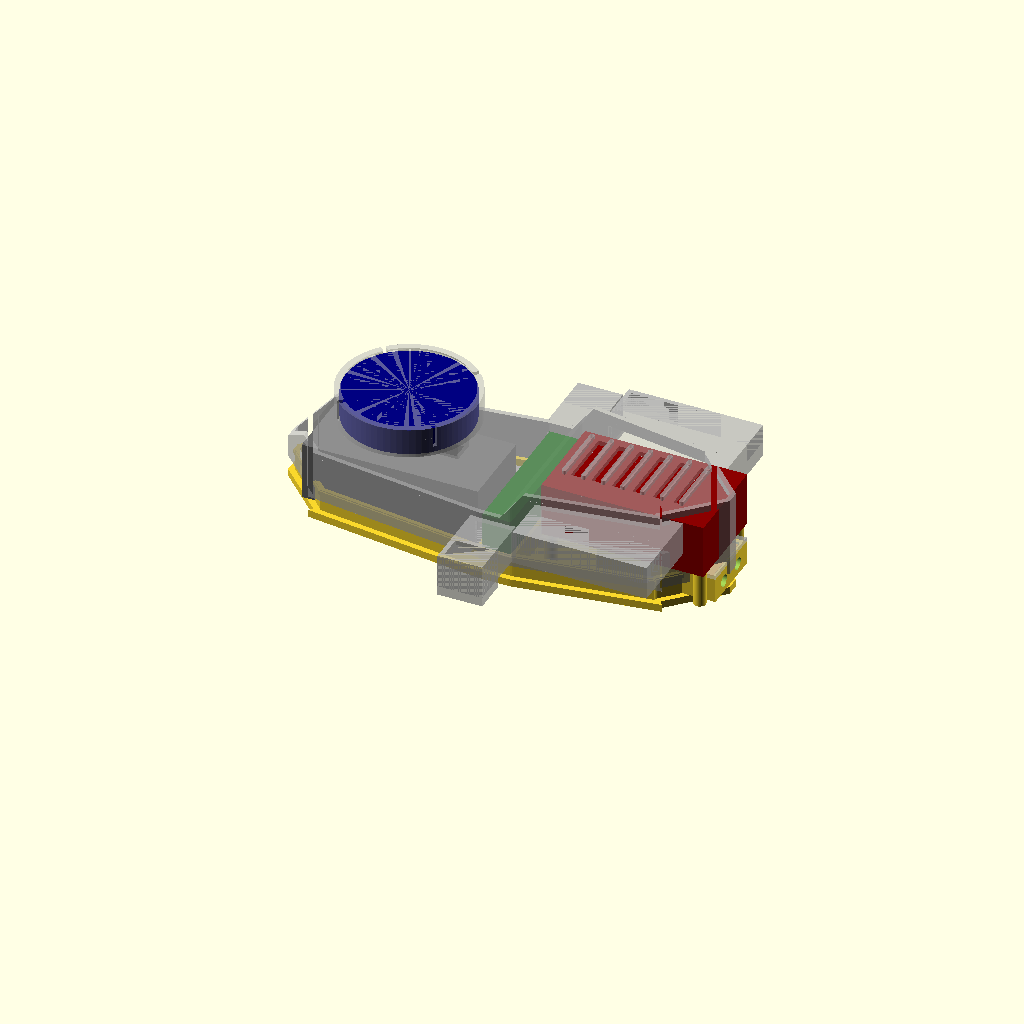
Cell 1: rendered with the file's own defaults.
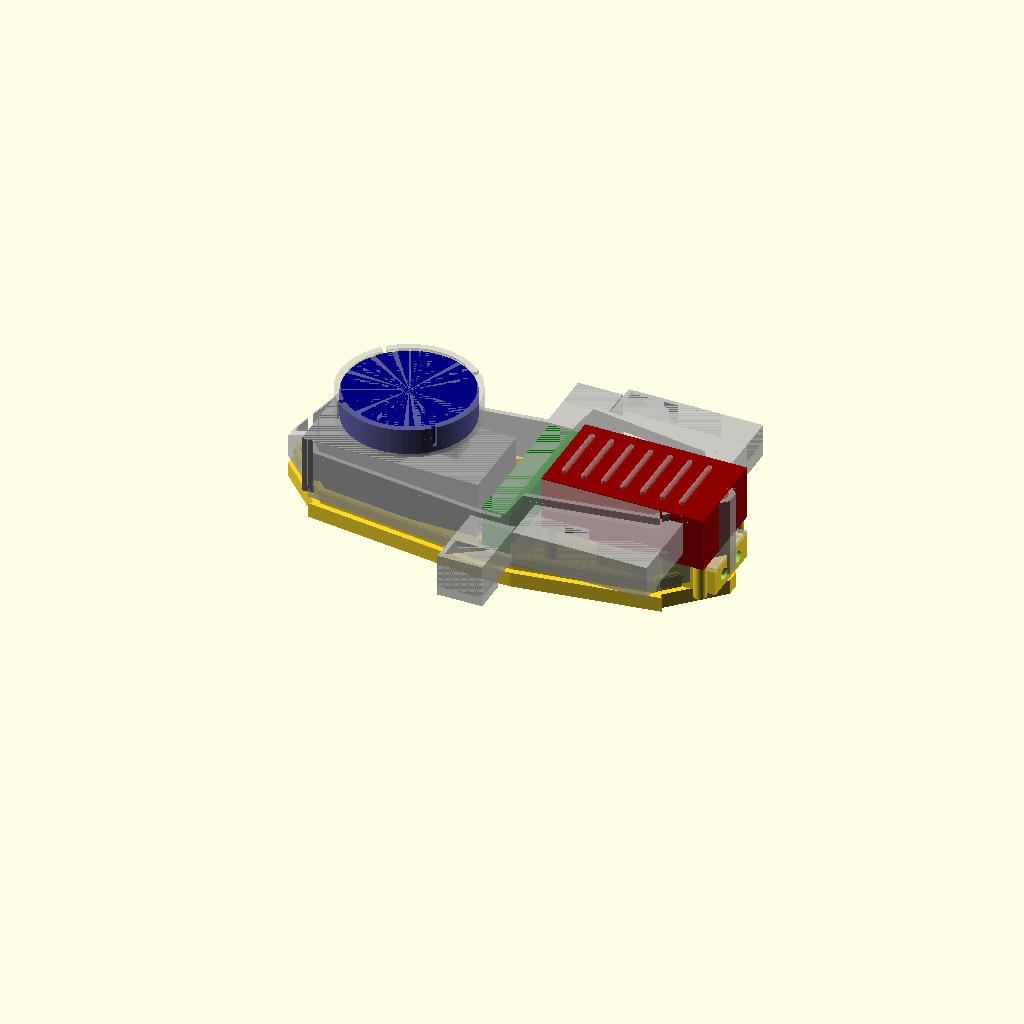
Cell 2 — base_t set to 8, the other parameters unchanged.
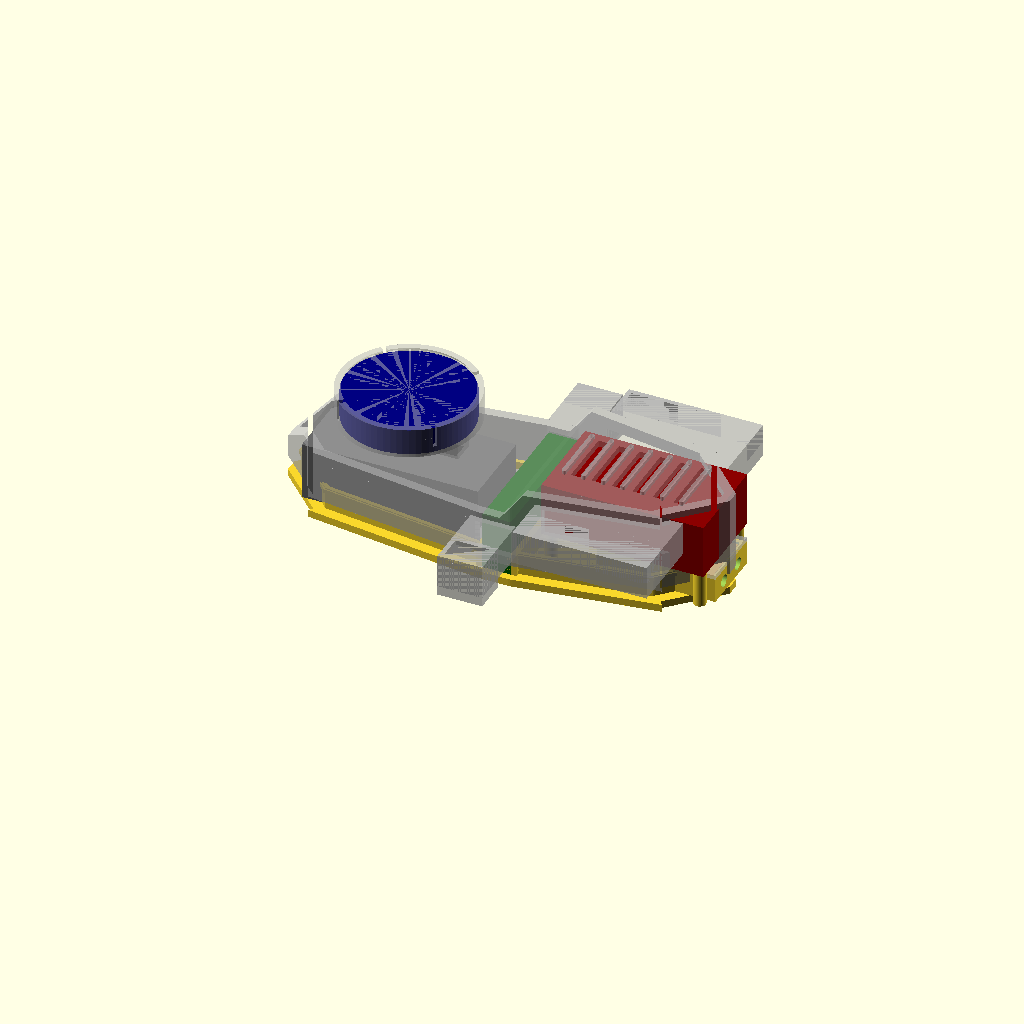
Cell 3 — wall set to 5.2, the other parameters unchanged.
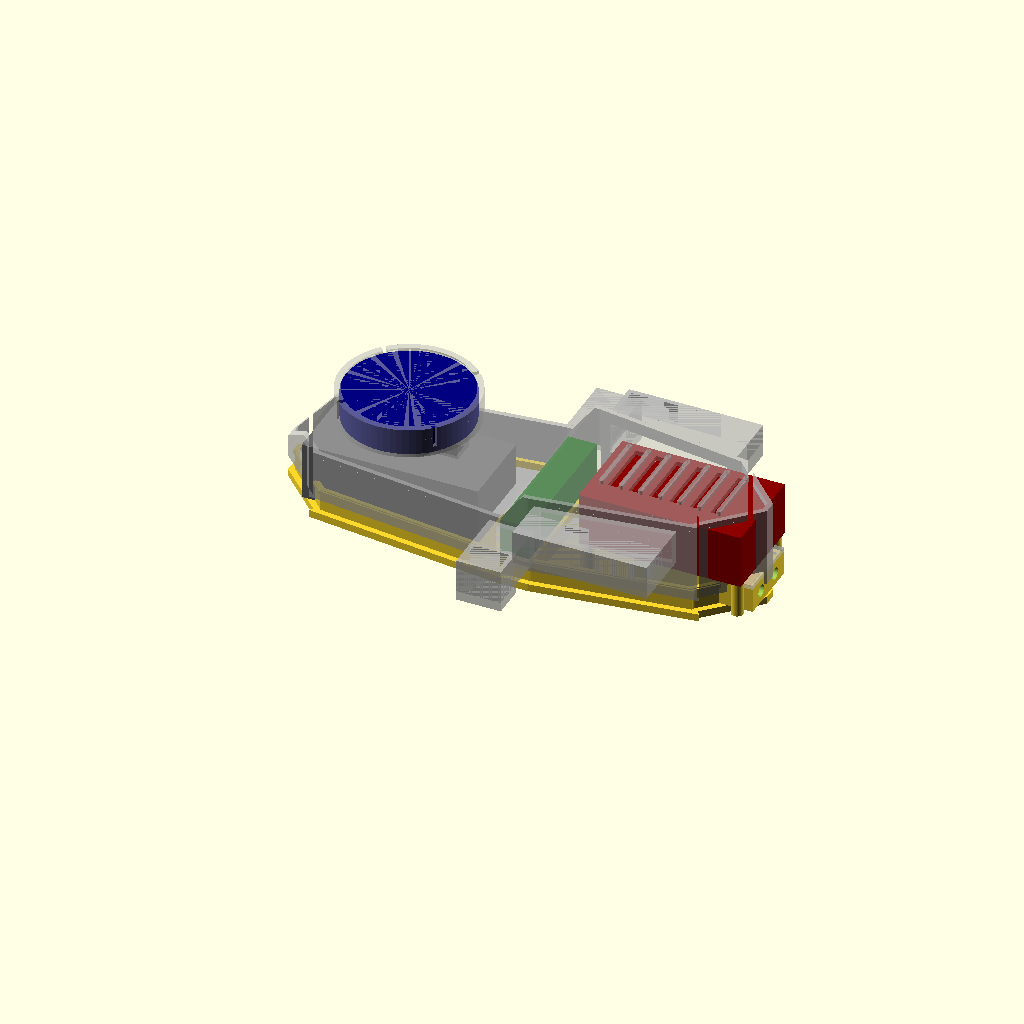
Cell 4 — gap set to 20, the other parameters unchanged.
One fixed orthographic camera (rotation 55°, 0°, 25°; colour scheme Cornfield) for every cell.
OpenSCAD source file 09_drone-cad-mechanical/drone_tray_v15.scad:
// =====================================================================
//  Drone component tray  —  v15 "open-bottom herelink ducts".
//  Cube Orange (+Here4) / Herelink / Jetson / RFD900.  BASE + full LID.
//  v13 + RFD bay is now a separate SNAP LID (drop the radio in from the
//  top) and both duct runs bumped to 38mm for the bent micro-HDMI.
//  Parts now: "base" | "lid" | "rfdlid".  v6..v13 untouched.
//
//  AXES:  X = fore-aft (0 nose, +X tail)   Y = across (centred)   Z = up
//  All mm.                                                Generated 2026-06-13
// =====================================================================

part = "assembly";        // "assembly" | "base" | "lid"
$fn  = 72;

// ---------------------------------------------------------------------
//  COMPONENTS (same measured set as v6)
// ---------------------------------------------------------------------
cube_l = 94.5; cube_w = 44.3; cube_h = 31;
gps_d  = 67.8; gps_h  = 14;  gps_riser = 14;
hl_fore = 15.5; hl_across = 78; hl_h = 31;
jet_l = 87; jet_w = 50.5; jet_h = 29;
rfd_l = 57.5; rfd_w = 30; rfd_h = 12.5;

// ---------------------------------------------------------------------
//  SHELL PARAMS
// ---------------------------------------------------------------------
base_t = 4;
wall   = 2.6;
cl     = 0.6;
gap    = 10;
nose_run = 16;            // raked-nose length

// fore-aft layout
cube_x0 = nose_run;
hl_x0   = cube_x0 + cube_l + gap;
jet_x0  = hl_x0 + hl_fore + gap;
jet_x1  = jet_x0 + jet_l;
L       = jet_x1 + 4;
hl_cx   = hl_x0 + hl_fore/2;

// plan widths (faired outline)
W_end   = 58;            // width at the cube / jetson ends
W_bulge = 86;            // width at the herelink bulge
r_end   = 9; r_bulge = 12;
chamf   = 18;            // corner chamfer (prop clearance)

// heights
z_split = 12;            // base/lid parting line
z_rim   = 16;            // base tray wall top
z_nose  = 22;            // nose tip height
z_front = 39;            // top deck over cube + herelink
z_rear  = 55;            // top deck over jetson
x_trans = 132; slope_run = 12;

// GPS stand on the front deck
gps_cx  = cube_x0 + cube_l/2;
cup_wall = 2.5; cup_floor = 2; cup_cl = 0.6; lip = 1.2; lip_h = 1.5;
ped_bot_d = 34; ped_top_d = 26; cable_d = 12;

// Here4 cable hole (measured) + path down to the cube carrier
gps_cab_w = 7.5; gps_cab_l = 10;       // hole: width (Y) x length (fore-aft)
gps_cab_back = 12.3;                    // hole centre from the GPS back edge
gps_cab_cl = 1.5;                       // clearance around the cable
gps_cab_x = gps_cx + gps_d/2 - gps_cab_back;   // true hole X (toward the tail)
cab_sx = gps_cab_l + gps_cab_cl;        // path size fore-aft
cab_sy = gps_cab_w + gps_cab_cl;        // path size across
cab_cw = 2;                             // chute wall

// RFD bay (rear, base) + snap lid + jetson support
comp_wall = 2.4; comp_cl = 0.6;
comp_ox = rfd_l + 2*comp_cl + 2*comp_wall;
comp_oy = rfd_w + 2*comp_cl + 2*comp_wall;
comp_ix = comp_ox - 2*comp_wall;
comp_iy = comp_oy - 2*comp_wall;
rfd_bay_h = rfd_h + comp_cl;           // bay interior height = wall height
rfd_lid_t = 2.4;
rgd = 0.9;                             // RFD lid snap bead/groove depth
rgroove_z = base_t + rfd_bay_h - 4;    // snap height
deck_top = base_t + rfd_bay_h + rfd_lid_t;  // top of the closed bay (lid on)
boss_h   = 3;
jet_z0   = deck_top + boss_h;          // jetson floats above the closed bay
comp_x1  = L - 1;  comp_x0 = comp_x1 - comp_ox;
comp_cx  = comp_x0 + comp_ox/2;
jet_hi = 3.5;
jet_hx = [jet_x0 + jet_hi, jet_x1 - jet_hi];
jet_hy = [-(jet_w/2 - jet_hi), (jet_w/2 - jet_hi)];

sma_d = 6.5; rfd_sma_sp = 16;

// base/lid snap joint (continuous bead-and-groove around the faired rim)
j_gap = 0.5;             // base-wall outer to lid-wall inner clearance
bw    = 2.2;             // base perimeter wall thickness
bead  = 0.8;             // snap bead protrusion / groove depth
j_z   = 13.5;            // bead/groove height

echo(str("v15 open-bottom herelink+jetson ducts  L=", L, "  duct out ", duct_out, "/", jet_out));
echo(str("Jetson top z ", jet_z0 + jet_h, "   GPS top z ", z_front + gps_riser + gps_h));

// =====================================================================
//  PLAN FOOTPRINT  (faired hull of 3 rounded rects, corners chamfered)
// =====================================================================
module fp_rect(xc, len, w, r)
    translate([xc, 0]) offset(r) offset(-r) square([len, w], center=true);

module footprint() {
    difference() {
        hull() {
            fp_rect(25,      50, W_end,   r_end);
            fp_rect(hl_cx,   40, W_bulge, r_bulge);
            fp_rect(L - 25,  50, W_end,   r_end);
        }
        // 4 corner chamfers at the narrow ends (prop clearance)
        for (sx=[0, L], mx=[0,1])
            translate([sx, 0]) mirror([mx,0])
                for (sy=[-1, 1])
                    translate([0, sy*W_end/2])
                        rotate([0,0,45]) translate([-chamf, -chamf]) square([2*chamf, 2*chamf]);
    }
}

// =====================================================================
//  PROFILED SOLID  (footprint inset by `off`, top cut to the side profile)
// =====================================================================
module profiled(off) {
    difference() {
        translate([0,0,z_split]) linear_extrude(z_rear + 6 - z_split) offset(-off) footprint();
        // remove everything above the side profile line
        translate([0, 200, 0]) rotate([90,0,0]) linear_extrude(400)
            polygon([
                [-2,        z_nose  - off],
                [nose_run,  z_front - off],
                [x_trans,   z_front - off],
                [x_trans + slope_run, z_rear - off],
                [L + 2,     z_rear  - off],
                [L + 2,     z_rear + 20],
                [-2,        z_rear + 20]
            ]);
    }
}

// =====================================================================
//  GPS SNAP CUP  (floor bottom at local z=0)
// =====================================================================
module snap_cup() {
    cup_id = gps_d + cup_cl; cup_od = cup_id + 2*cup_wall;
    difference() {
        cylinder(d=cup_od, h=cup_floor + gps_h);
        translate([0,0,cup_floor]) cylinder(d=cup_id, h=gps_h - lip_h + 0.01);
        translate([0,0,cup_floor + gps_h - lip_h]) cylinder(d1=cup_id, d2=cup_id - 2*lip, h=lip_h + 0.5);
        // (Here4 cable exits offset, not centred — path bored in lid() via cab_cut)
        for (a=[0:90:359]) rotate([0,0,a+45]) translate([cup_id/2 - 1, -1.2, cup_floor + 3]) cube([cup_wall + 3, 2.4, gps_h]);
    }
}

// rear-deck cooling fins (Silvus look) over the jetson
fin_hw = 16;             // fin half-width (kept inside the tapered/chamfered deck)
module deck_fins() {
    n = 7; x0 = jet_x0 + 8; x1 = jet_x1 - 16; pitch = (x1 - x0)/(n - 1);
    for (i=[0:n-1])
        translate([x0 + i*pitch, 0, z_rear - 0.5])
            hull() for (sy=[-1,1]) translate([0, sy*fin_hw, 0]) cylinder(d=2.4, h=2.6);
}

// =====================================================================
//  CABLE-ROUTING DUCTS  (each side of the middle: out duct_out, down
//  duct_down; hollow elbow built into the shell, opens into the bay)
// =====================================================================
duct_out = 38; duct_down = 23; duct_dw = 24; duct_bore = 13; duct_wall = 2.5;  // out 38 for bent micro-HDMI (v14)
duct_h  = duct_bore + 2*duct_wall;     // cross-section height / column thickness
duct_zc = 27;                          // horizontal-run centreline z

// duct stations: xc = centre, yw = half-width, dw = width, zc = height, dwn = drop, out = straight run
hl_dyw  = W_bulge/2;                   // herelink ducts (on the bulge)
jet_dx  = 186; jet_dyw = W_end/2;      // jetson ducts (for the micro-HDMI)
jet_dw  = 3 * duct_dw;                 // WIDE, to align with the HDMI port
jet_zc  = 42;                          // raised UP, clear of the prop disc
jet_down = 10;                         // shallow drop so it stays up high
jet_out  = 38;                         // straight run for the bent micro-HDMI (v14)

module duct_outer(xc, yw, side, dw, zc, dwn, out) {
    yo = yw + out; y_in = yw - 4;
    mirror([0, side < 0 ? 1 : 0, 0]) union() {
        // horizontal run out from the side wall
        translate([xc - dw/2, y_in, zc - duct_h/2]) cube([dw, yo - y_in, duct_h]);
        // vertical run dropping at the outboard end
        translate([xc - dw/2, yo - duct_h, zc + duct_h/2 - dwn]) cube([dw, duct_h, dwn]);
    }
}
module duct_bore(xc, yw, side, dw, zc, dwn, out) {
    yo = yw + out; y_in = yw - 7; bx = dw - 2*duct_wall;
    mirror([0, side < 0 ? 1 : 0, 0]) union() {
        translate([xc - bx/2, y_in, zc - duct_bore/2]) cube([bx, (yo - duct_wall) - y_in, duct_bore]);
        translate([xc - bx/2, yo - duct_h + duct_wall, zc + duct_h/2 - dwn - 2]) cube([bx, duct_bore, dwn + 2]);
    }
}
// open the floor along a duct's horizontal run (cable drops out the bottom)
module duct_botopen(xc, yw, side, dw, zc, out) {
    yo = yw + out; y_in = yw - 7; bx = dw - 2*duct_wall;
    mirror([0, side < 0 ? 1 : 0, 0])
        translate([xc - bx/2, y_in, zc - duct_h/2 - 1])
            cube([bx, (yo - duct_wall) - y_in, duct_h/2 + duct_bore/2 + 1]);
}

// Here4 cable chute: guided tube from the cup floor down to the deck
module cab_chute() {
    translate([gps_cab_x, 0, z_front - wall])
        linear_extrude((z_front + gps_riser) - (z_front - wall))
            square([cab_sx + 2*cab_cw, cab_sy + 2*cab_cw], center=true);
}
// the cable hole itself: bay -> deck -> chute -> cup floor
module cab_cut() {
    translate([gps_cab_x, 0, z_front - wall - 4])
        linear_extrude((z_front + gps_riser + cup_floor + 1) - (z_front - wall - 4))
            square([cab_sx, cab_sy], center=true);
}

// =====================================================================
//  LID
// =====================================================================
module lid() {
    union() {
        difference() {
            union() {
                profiled(0);
                duct_outer(hl_cx,  hl_dyw,  1, duct_dw, duct_zc, duct_down, duct_out); duct_outer(hl_cx,  hl_dyw,  -1, duct_dw, duct_zc, duct_down, duct_out);
                duct_outer(jet_dx, jet_dyw, 1, jet_dw,  jet_zc,  jet_down,  jet_out);  duct_outer(jet_dx, jet_dyw, -1, jet_dw,  jet_zc,  jet_down,  jet_out);
            }
            profiled(wall);                          // hollow -> shell, open bottom
            // snap GROOVE on the inner wall (receives the base bead)
            translate([0,0,j_z - 0.5]) linear_extrude(bead + 2)
                difference() { offset(-wall + bead + 0.4) footprint(); offset(-wall) footprint(); }
            // Here4 cable path opened through the deck into the cube bay
            cab_cut();
            // vent slots over the jetson (between the fins)
            for (i=[0:5])
                translate([jet_x0 + 14 + i*11, 0, z_rear - 1]) cube([5, 2*fin_hw, wall + 4], center=true);
            // duct bores (also open the bay walls)
            duct_bore(hl_cx,  hl_dyw,  1, duct_dw, duct_zc, duct_down, duct_out); duct_bore(hl_cx,  hl_dyw,  -1, duct_dw, duct_zc, duct_down, duct_out);
            duct_bore(jet_dx, jet_dyw, 1, jet_dw,  jet_zc,  jet_down,  jet_out);  duct_bore(jet_dx, jet_dyw, -1, jet_dw,  jet_zc,  jet_down,  jet_out);
            // open the bottoms of ALL ducts (cable drops out / bends freely underneath)
            duct_botopen(jet_dx, jet_dyw, 1, jet_dw, jet_zc, jet_out);  duct_botopen(jet_dx, jet_dyw, -1, jet_dw, jet_zc, jet_out);
            duct_botopen(hl_cx,  hl_dyw,  1, duct_dw, duct_zc, duct_out); duct_botopen(hl_cx,  hl_dyw,  -1, duct_dw, duct_zc, duct_out);
        }
        // GPS pedestal + snap cup + cable chute on the front deck (path bored)
        difference() {
            union() {
                translate([gps_cx, 0, z_front - 1]) cylinder(d1=ped_bot_d, d2=ped_top_d, h=gps_riser + 1);
                cab_chute();
                translate([gps_cx, 0, z_front + gps_riser]) snap_cup();
            }
            cab_cut();
        }
        deck_fins();
    }
}

// =====================================================================
//  BASE  (shallow faired tray + RFD compartment + jetson bosses + ribs)
// =====================================================================
module base() {
    difference() {
        union() {
            linear_extrude(base_t) footprint();                 // floor
            // perimeter wall (sits inside the lid wall with j_gap clearance)
            linear_extrude(z_rim) difference() {
                offset(-wall - j_gap) footprint();
                offset(-wall - j_gap - bw) footprint();
            }
            // snap BEAD ring on the wall outer face
            translate([0,0,j_z]) linear_extrude(2) difference() {
                offset(-wall + bead - 0.5) footprint();
                offset(-wall - j_gap) footprint();
            }
            // RFD bay (rear): OPEN TOP for the snap lid; open FRONT for wiring
            difference() {
                translate([comp_x0, -comp_oy/2, base_t]) cube([comp_ox, comp_oy, rfd_bay_h]);
                translate([comp_x0 + comp_wall, -comp_iy/2, base_t - 1]) cube([comp_ix, comp_iy, rfd_bay_h + 2]);   // cavity, open top
                translate([comp_x0 - 1, -comp_iy/2, base_t - 1]) cube([comp_wall + 1.1, comp_iy, rfd_h + comp_cl + 1]); // open front
                translate([comp_cx, 0, rgroove_z]) linear_extrude(2.2)                                              // snap groove
                    difference() { square([comp_ix + 2*rgd, comp_iy + 2*rgd], center=true); square([comp_ix, comp_iy], center=true); }
            }
            // 4 jetson support posts, full height from the floor to jet_z0
            for (hx=jet_hx, hy=jet_hy)
                translate([hx, hy, base_t]) cylinder(d=6.5, h=jet_z0 - base_t);
            // herelink cradle ribs (capture the standing fin)
            for (sx=[-1,1])
                translate([hl_cx + sx*(hl_fore/2 + cl) - wall/2, -hl_across/2, base_t])
                    cube([wall, hl_across, 12]);
        }
        // RFD SMA holes out the rear (through compartment + body wall)
        for (sy=[-rfd_sma_sp/2, rfd_sma_sp/2])
            translate([comp_x1 - comp_wall - 1, sy, base_t + rfd_h/2]) rotate([0,90,0]) cylinder(d=sma_d, h=20);
        // jetson screw pilots
        for (hx=jet_hx, hy=jet_hy)
            translate([hx, hy, jet_z0 - 7]) cylinder(d=2.1, h=8);
    }
}

// =====================================================================
//  RFD900 BAY SNAP LID  (drops in from the top, bead snaps into the bay groove)
// =====================================================================
module rfd_lid() {
    rim_ox = comp_ix - 0.6; rim_oy = comp_iy - 0.6;   // 0.3 clearance/side
    rim_t = 1.6; rim_h = rfd_bay_h - 1.5;
    union() {
        // top plate on the wall tops
        translate([comp_x0, -comp_oy/2, base_t + rfd_bay_h]) cube([comp_ox, comp_oy, rfd_lid_t]);
        // rim ring dropping into the cavity
        translate([comp_cx, 0, base_t + rfd_bay_h - rim_h]) linear_extrude(rim_h)
            difference() { square([rim_ox, rim_oy], center=true); square([rim_ox - 2*rim_t, rim_oy - 2*rim_t], center=true); }
        // snap bead ring on the rim outer face (engages the bay groove)
        translate([comp_cx, 0, rgroove_z]) linear_extrude(1.8)
            difference() { square([rim_ox + 2*(rgd - 0.1), rim_oy + 2*(rgd - 0.1)], center=true); square([rim_ox - 0.5, rim_oy - 0.5], center=true); }
    }
}

// =====================================================================
//  MOCKUPS
// =====================================================================
module mock() {
    color("dimgray")   translate([cube_x0, -cube_w/2, base_t]) cube([cube_l, cube_w, cube_h]);
    color("navy")      translate([gps_cx, 0, z_front + gps_riser]) cylinder(d=gps_d, h=gps_h);
    color("darkgreen") translate([hl_x0, -hl_across/2, base_t]) cube([hl_fore, hl_across, hl_h]);
    color("darkred")   translate([jet_x0, -jet_w/2, jet_z0]) cube([jet_l, jet_w, jet_h]);
    color("orange")    translate([comp_x0 + comp_wall + comp_cl, -rfd_w/2, base_t]) cube([rfd_l, rfd_w, rfd_h]);
}

// =====================================================================
//  RENDER
// =====================================================================
if (part == "base") base();
else if (part == "lid") lid();
else if (part == "rfdlid") rfd_lid();
else { base(); %mock(); %rfd_lid(); %lid(); }
Parameter table extracted from the source (name, type, default, range or options):
part: string, default "assembly"
base_t: number, default 4
wall: number, default 2.6
cl: number, default 0.6
gap: number, default 10
nose_run: number, default 16
W_end: number, default 58
W_bulge: number, default 86
chamf: number, default 18
z_split: number, default 12
z_rim: number, default 16
z_nose: number, default 22
z_front: number, default 39
z_rear: number, default 55
gps_cab_back: number, default 12.3
gps_cab_cl: number, default 1.5
cab_cw: number, default 2
rfd_lid_t: number, default 2.4
rgd: number, default 0.9
boss_h: number, default 3
jet_hi: number, default 3.5
j_gap: number, default 0.5
bw: number, default 2.2
bead: number, default 0.8
j_z: number, default 13.5
